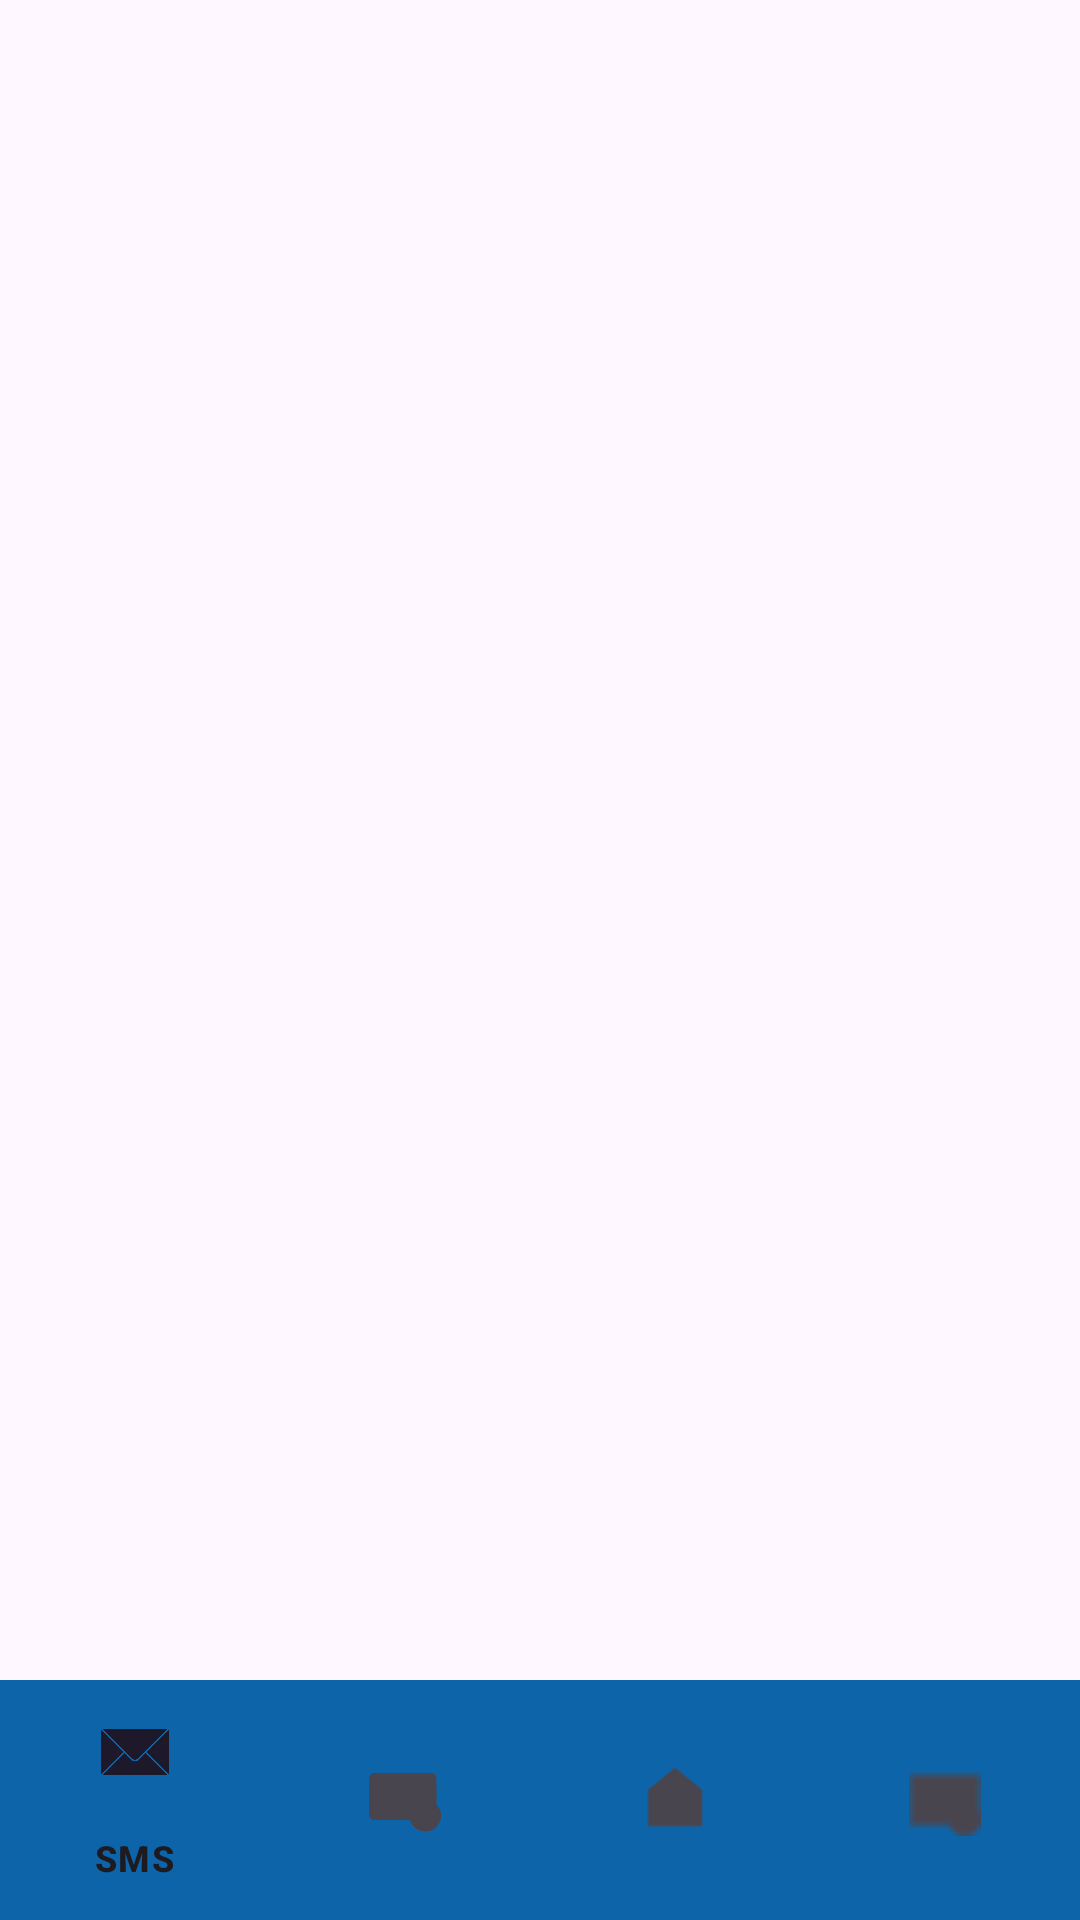

Android layout source for this screen:
<!-- AndroidManifest.xml: application theme Theme.Android_SMS_Scheduller -->
<!-- res/layout/activity_main.xml -->
<?xml version="1.0" encoding="utf-8"?>
<RelativeLayout xmlns:android="http://schemas.android.com/apk/res/android"
    xmlns:app="http://schemas.android.com/apk/res-auto"
    xmlns:tools="http://schemas.android.com/tools"
    android:id="@+id/main"
    android:layout_width="match_parent"
    android:layout_height="match_parent"
    tools:context=".MainActivity">
    <FrameLayout
        android:id="@+id/container"
        android:layout_width="match_parent"
        android:layout_height="match_parent"
        android:layout_marginBottom="?attr/actionBarSize"/>

    <com.google.android.material.bottomnavigation.BottomNavigationView
        android:id="@+id/btmnevg"
        android:layout_width="match_parent"
        android:layout_height="wrap_content"
        android:layout_alignParentBottom="true"
        android:background="#0D64A8"
        app:menu="@menu/nevigation_list"/>


</RelativeLayout>
<!-- resources referenced by this layout -->
<resources>
  <style name="Theme.Android_SMS_Scheduller" parent="Base.Theme.Android_SMS_Scheduller" />
  <style name="Base.Theme.Android_SMS_Scheduller" parent="Theme.Material3.DayNight.NoActionBar">
          
          
      </style>
</resources>
